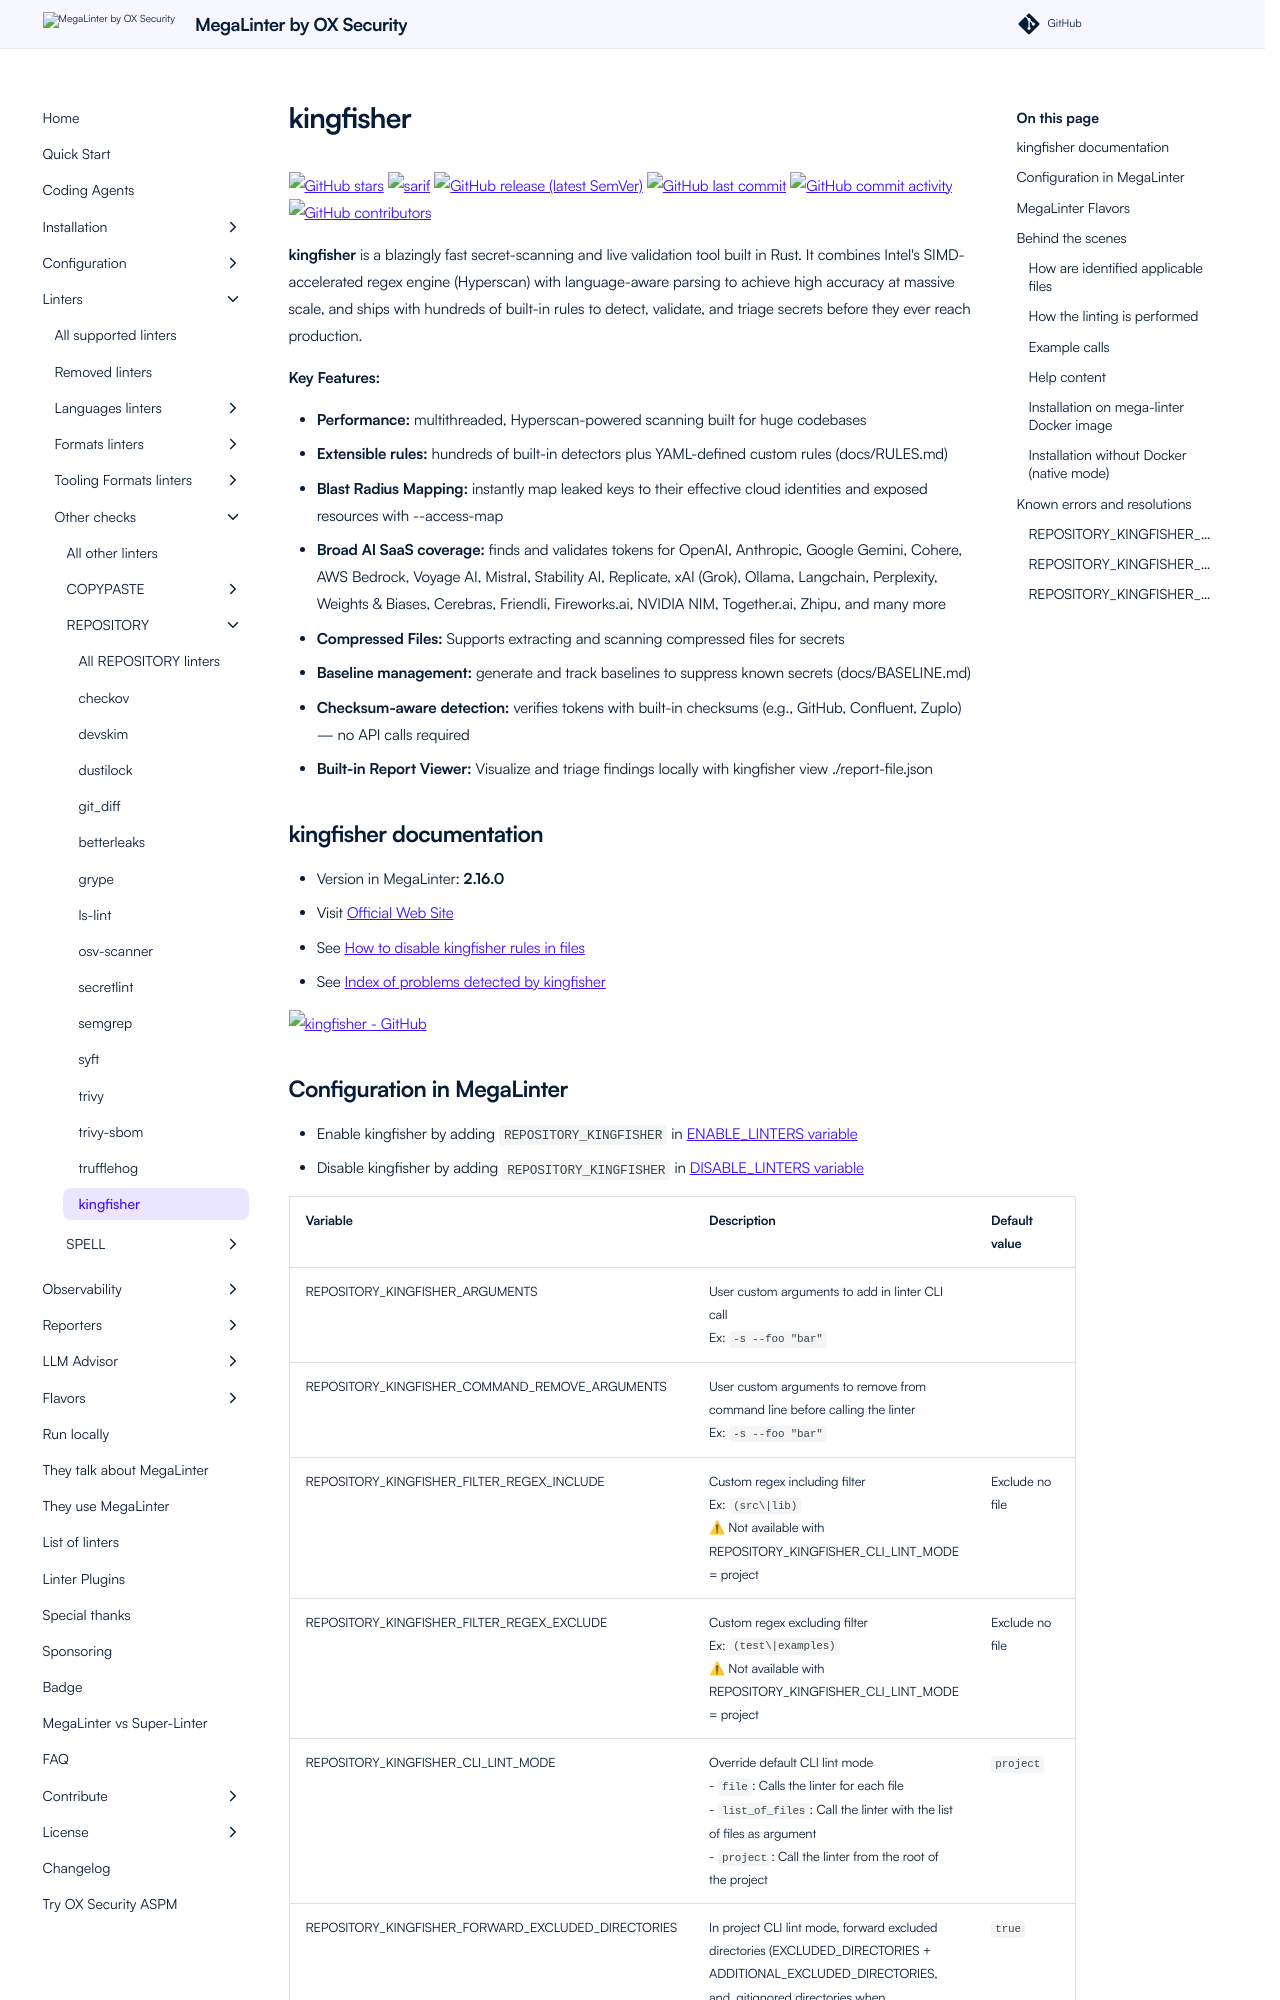

repository: oxsecurity/megalinter · page: beta/descriptors/repository_kingfisher/index.html · generator: mkdocs

---
title: kingfisher configuration in MegaLinter
description: How to use kingfisher (configure, ignore files, ignore errors, help & version documentations) to analyze REPOSITORY files
---
<!-- markdownlint-disable MD033 MD041 MD046 -->
<!-- @generated by .automation/build.py, please don't update manually -->
# kingfisher
[![GitHub stars](https://img.shields.io/github/stars/mongodb/kingfisher?cacheSeconds=3600)](https://github.com/mongodb/kingfisher) ![sarif](https://shields.io/badge/-SARIF-orange) [![GitHub release (latest SemVer)](https://img.shields.io/github/v/release/mongodb/kingfisher?sort=semver)](https://github.com/mongodb/kingfisher/releases) [![GitHub last commit](https://img.shields.io/github/last-commit/mongodb/kingfisher)](https://github.com/mongodb/kingfisher/commits) [![GitHub commit activity](https://img.shields.io/github/commit-activity/y/mongodb/kingfisher)](https://github.com/mongodb/kingfisher/graphs/commit-activity/) [![GitHub contributors](https://img.shields.io/github/contributors/mongodb/kingfisher)](https://github.com/mongodb/kingfisher/graphs/contributors/)

**kingfisher** is a blazingly fast secret-scanning and live validation tool built in Rust. It combines Intel's SIMD-accelerated regex engine (Hyperscan) with language-aware parsing to achieve high accuracy at massive scale, and ships with hundreds of built-in rules to detect, validate, and triage secrets before they ever reach production.

**Key Features:**

- **Performance:** multithreaded, Hyperscan-powered scanning built for huge codebases
- **Extensible rules:** hundreds of built-in detectors plus YAML-defined custom rules (docs/RULES.md)
- **Blast Radius Mapping:** instantly map leaked keys to their effective cloud identities and exposed resources with --access-map
- **Broad AI SaaS coverage:** finds and validates tokens for OpenAI, Anthropic, Google Gemini, Cohere, AWS Bedrock, Voyage AI, Mistral, Stability AI, Replicate, xAI (Grok), Ollama, Langchain, Perplexity, Weights & Biases, Cerebras, Friendli, Fireworks.ai, NVIDIA NIM, Together.ai, Zhipu, and many more
- **Compressed Files:** Supports extracting and scanning compressed files for secrets
- **Baseline management:** generate and track baselines to suppress known secrets (docs/BASELINE.md)
- **Checksum-aware detection:** verifies tokens with built-in checksums (e.g., GitHub, Confluent, Zuplo) — no API calls required
- **Built-in Report Viewer:** Visualize and triage findings locally with kingfisher view ./report-file.json

## kingfisher documentation

- Version in MegaLinter: **2.16.0**
- Visit [Official Web Site](https://github.com/mongodb/kingfisher#readme){target=_blank}
- See [How to disable kingfisher rules in files](https://mongodb.github.io/kingfisher/usage/advanced/?h=inline#inline-ignore-directives){target=_blank}
- See [Index of problems detected by kingfisher](https://mongodb.github.io/kingfisher/rules/builtin-rules){target=_blank}

[![kingfisher - GitHub](https://github-stats-extended.vercel.app/api/pin/?username=mongodb&repo=kingfisher&show_owner=true)](https://github.com/mongodb/kingfisher){target=_blank}
